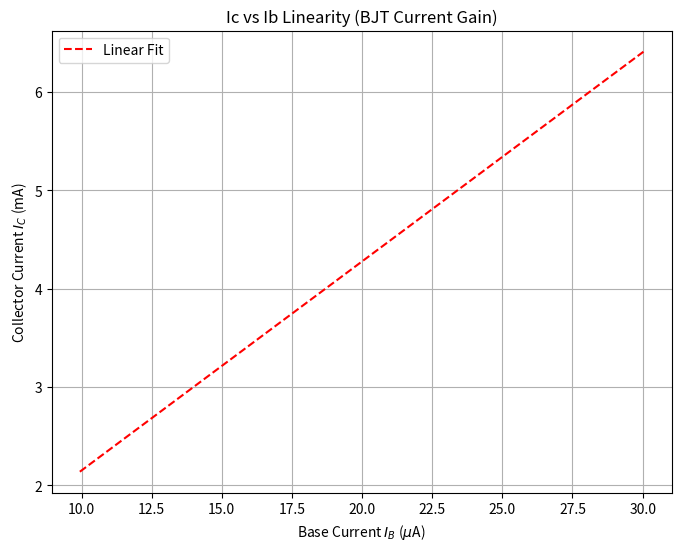

Recreate this plot in Python.
import matplotlib.pyplot as plt
import numpy as np

# Data from your image
ib_uA = np.array([9.94, 19.9, 30.03])
ic_mA = np.array([2.19, 4.15, 6.46])

# Calculate Linear Regression (Best Fit Line)
# m is the slope, b is the y-intercept
m, b = np.polyfit(ib_uA, ic_mA, 1)

# Create the plot
plt.figure(figsize=(8, 6))
#plt.plot(ib_uA, ic_mA, 'bo', label='Measured Data') # Blue dots
plt.plot(ib_uA, m*ib_uA + b, 'r--', label=f'Linear Fit') # Red dashed line

# Formatting
plt.title('Ic vs Ib Linearity (BJT Current Gain)')
plt.xlabel('Base Current $I_B$ ($\mu$A)')
plt.ylabel('Collector Current $I_C$ (mA)')
plt.grid(True)
plt.legend()

# Show the plot
plt.show()